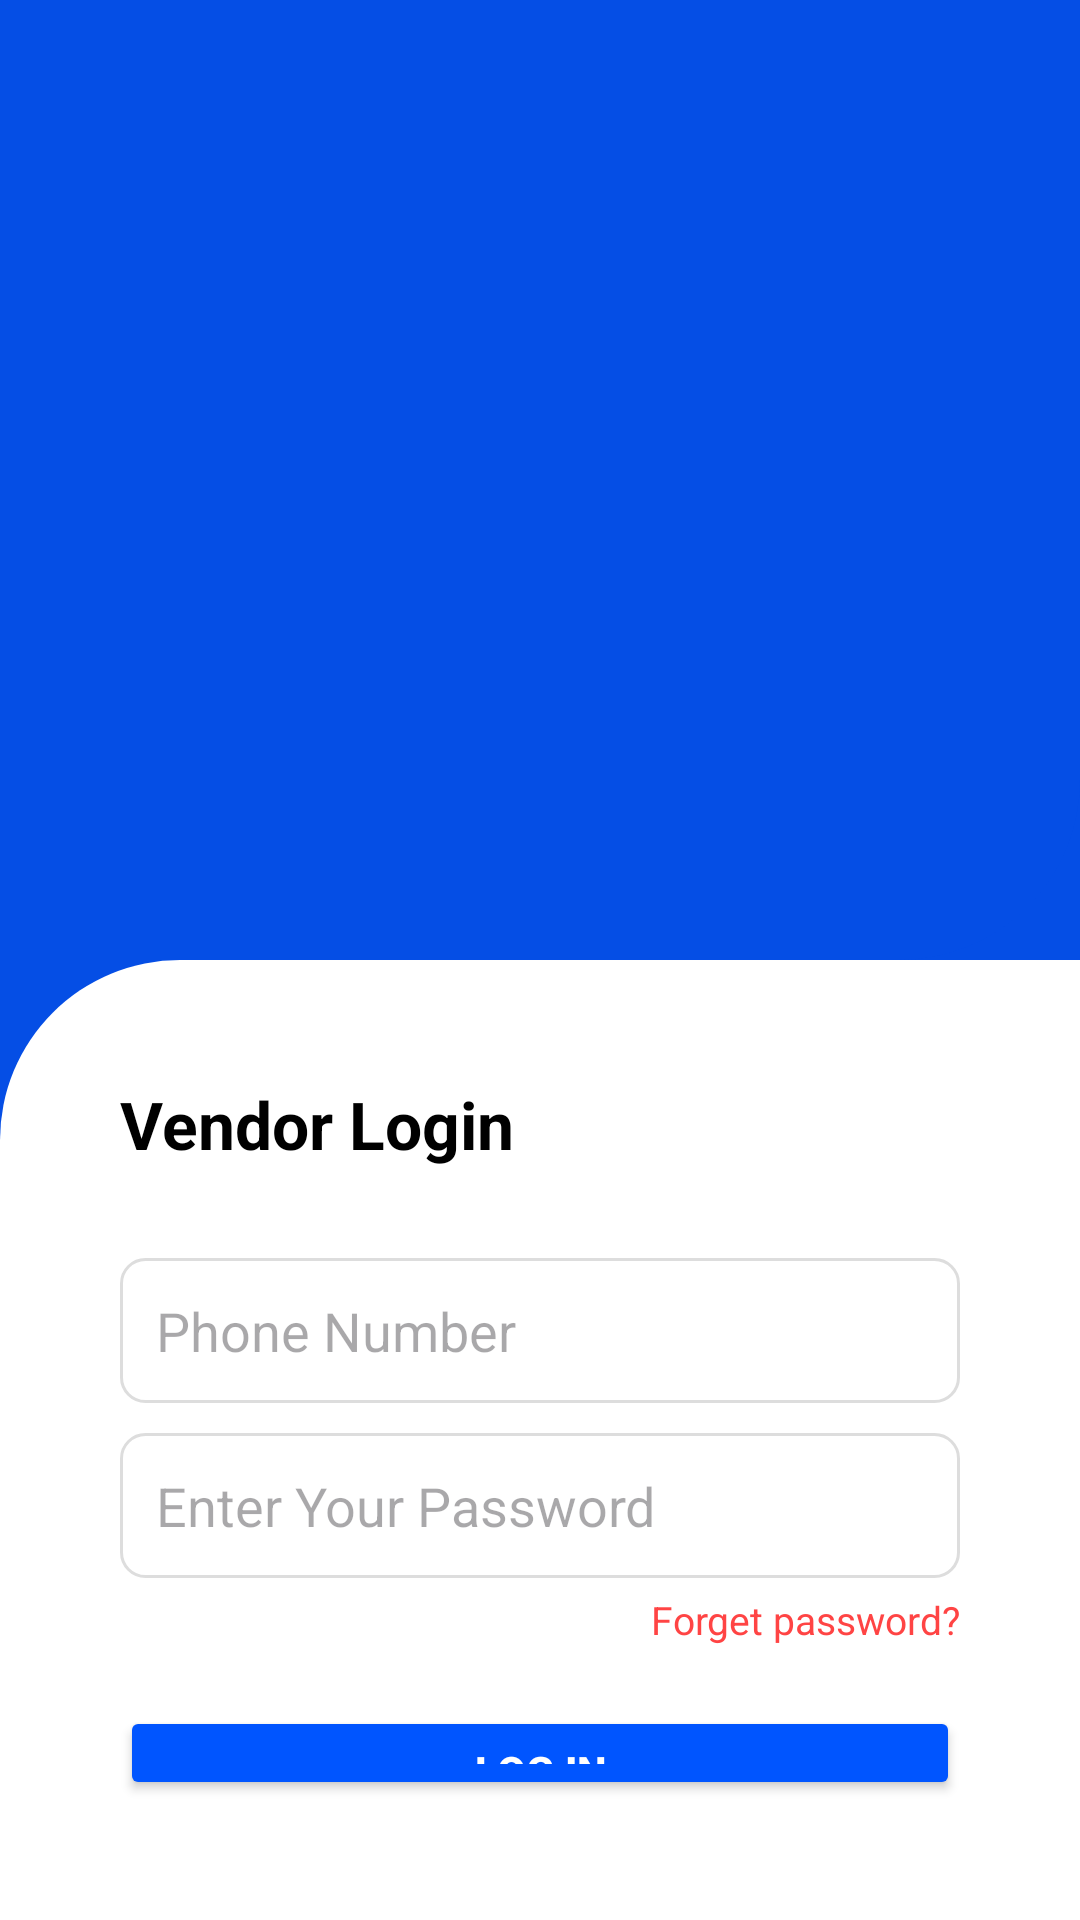

Produce the Android XML layout that renders to this screen, including the resource entries it uses.
<!-- AndroidManifest.xml: application theme Theme.Blueventor -->
<!-- res/layout/fragment_first.xml -->
<?xml version="1.0" encoding="utf-8"?>
<LinearLayout xmlns:android="http://schemas.android.com/apk/res/android"
    android:layout_width="match_parent"
    android:layout_height="match_parent"
    android:background="@color/app_color"

    xmlns:app="http://schemas.android.com/apk/res-auto"
    xmlns:tools="http://schemas.android.com/tools"
    android:orientation="vertical">

    
    <RelativeLayout
        android:id="@+id/topSection"
        android:layout_width="match_parent"
        android:layout_height="0dp"
        android:layout_weight="1"
        android:background="@drawable/login_bg_blue_rounded"
        >

        



    </RelativeLayout>


    
    <LinearLayout
        android:id="@+id/bottomSection"
        android:layout_width="match_parent"
        android:layout_height="0dp"
        android:layout_weight="1"

        android:orientation="vertical"
        android:padding="20dp"
        android:background="@drawable/login_bg_blue_rounded_top">

        
        <LinearLayout
            android:layout_width="match_parent"
            android:layout_height="wrap_content"
            android:orientation="vertical"
            android:padding="20dp"
            app:layout_constraintStart_toStartOf="parent"
            app:layout_constraintTop_toTopOf="parent"
            app:layout_constraintBottom_toBottomOf="parent"
            android:background="@android:color/white"
            tools:ignore="MissingConstraints">
            <TextView

                android:layout_width="wrap_content"
                android:layout_height="wrap_content"
                android:text="Vendor Login"
                android:textSize="22sp"
                android:textStyle="bold"
                android:textColor="@color/black"
                android:layout_marginBottom="30dp" />

            
            <EditText
                android:id="@+id/etEmailPhone"
                android:layout_width="match_parent"
                android:layout_height="wrap_content"
                android:hint="Phone Number"
                android:background="@drawable/edittext_background"
                android:padding="12dp"
                android:textColor="@color/black"

                android:inputType="number"
                android:drawablePadding="10dp" />

            


            
            <EditText
                android:id="@+id/etPassword"
                android:layout_width="match_parent"
                android:layout_height="wrap_content"
                android:hint="Enter Your Password"
                android:background="@drawable/edittext_background"
                android:padding="12dp"
                android:textColor="@color/black"

                android:layout_marginTop="10dp"
                android:inputType="textPassword"
                />

            


            
            <TextView
                android:id="@+id/tvForgetPassword"
                android:layout_width="wrap_content"
                android:layout_height="wrap_content"
                android:text="Forget password?"
                android:textColor="@android:color/holo_red_light"
                android:textSize="13sp"
                android:layout_gravity="end"
                android:layout_marginTop="5dp"
                android:layout_marginBottom="20dp" />

            
            <Button
                android:id="@+id/btnLogin"
                android:layout_width="match_parent"
                android:layout_height="wrap_content"
                android:text="Log in"
                android:textColor="@android:color/white"
                android:backgroundTint="#0055FF"
                android:padding="12dp"
                android:textStyle="bold" />
        </LinearLayout>
    </LinearLayout>

</LinearLayout>
<!-- resources referenced by this layout -->
<resources>
  <color name="app_color">#054EE5</color>
  <color name="black">#FF000000</color>
  <!-- drawable edittext_background (drawable) -->
  <shape xmlns:android="http://schemas.android.com/apk/res/android"
      android:shape="rectangle">
      <solid android:color="@android:color/transparent" />
      <stroke
          android:width="1dp"
          android:color="#DDDDDD" />
      <corners android:radius="8dp" />
      <padding android:left="8dp" android:top="8dp" android:right="8dp" android:bottom="8dp"/>
  </shape>
  <!-- drawable login_bg_blue_rounded (drawable) -->
  <shape xmlns:android="http://schemas.android.com/apk/res/android"
      android:shape="rectangle">
      <solid android:color="@color/app_color" />
  
      <corners android:bottomRightRadius="60dp"/>
  </shape>
  <!-- drawable login_bg_blue_rounded_top (drawable) -->
  <shape xmlns:android="http://schemas.android.com/apk/res/android"
      android:shape="rectangle">
      <solid android:color="@color/white" />
  
      <corners android:topLeftRadius="60dp"/>
  </shape>
  <style name="Theme.Blueventor" parent="Base.Theme.Blueventor">
          <item name="android:forceDarkAllowed" tools:ignore="NewApi">false</item>
  
      </style>
  <color name="white">#FFFFFFFF</color>
  <style name="Base.Theme.Blueventor" parent="Theme.Material3.DayNight.NoActionBar">
          
          
          <item name="android:forceDarkAllowed" tools:ignore="NewApi">false</item>
  
      </style>
</resources>
